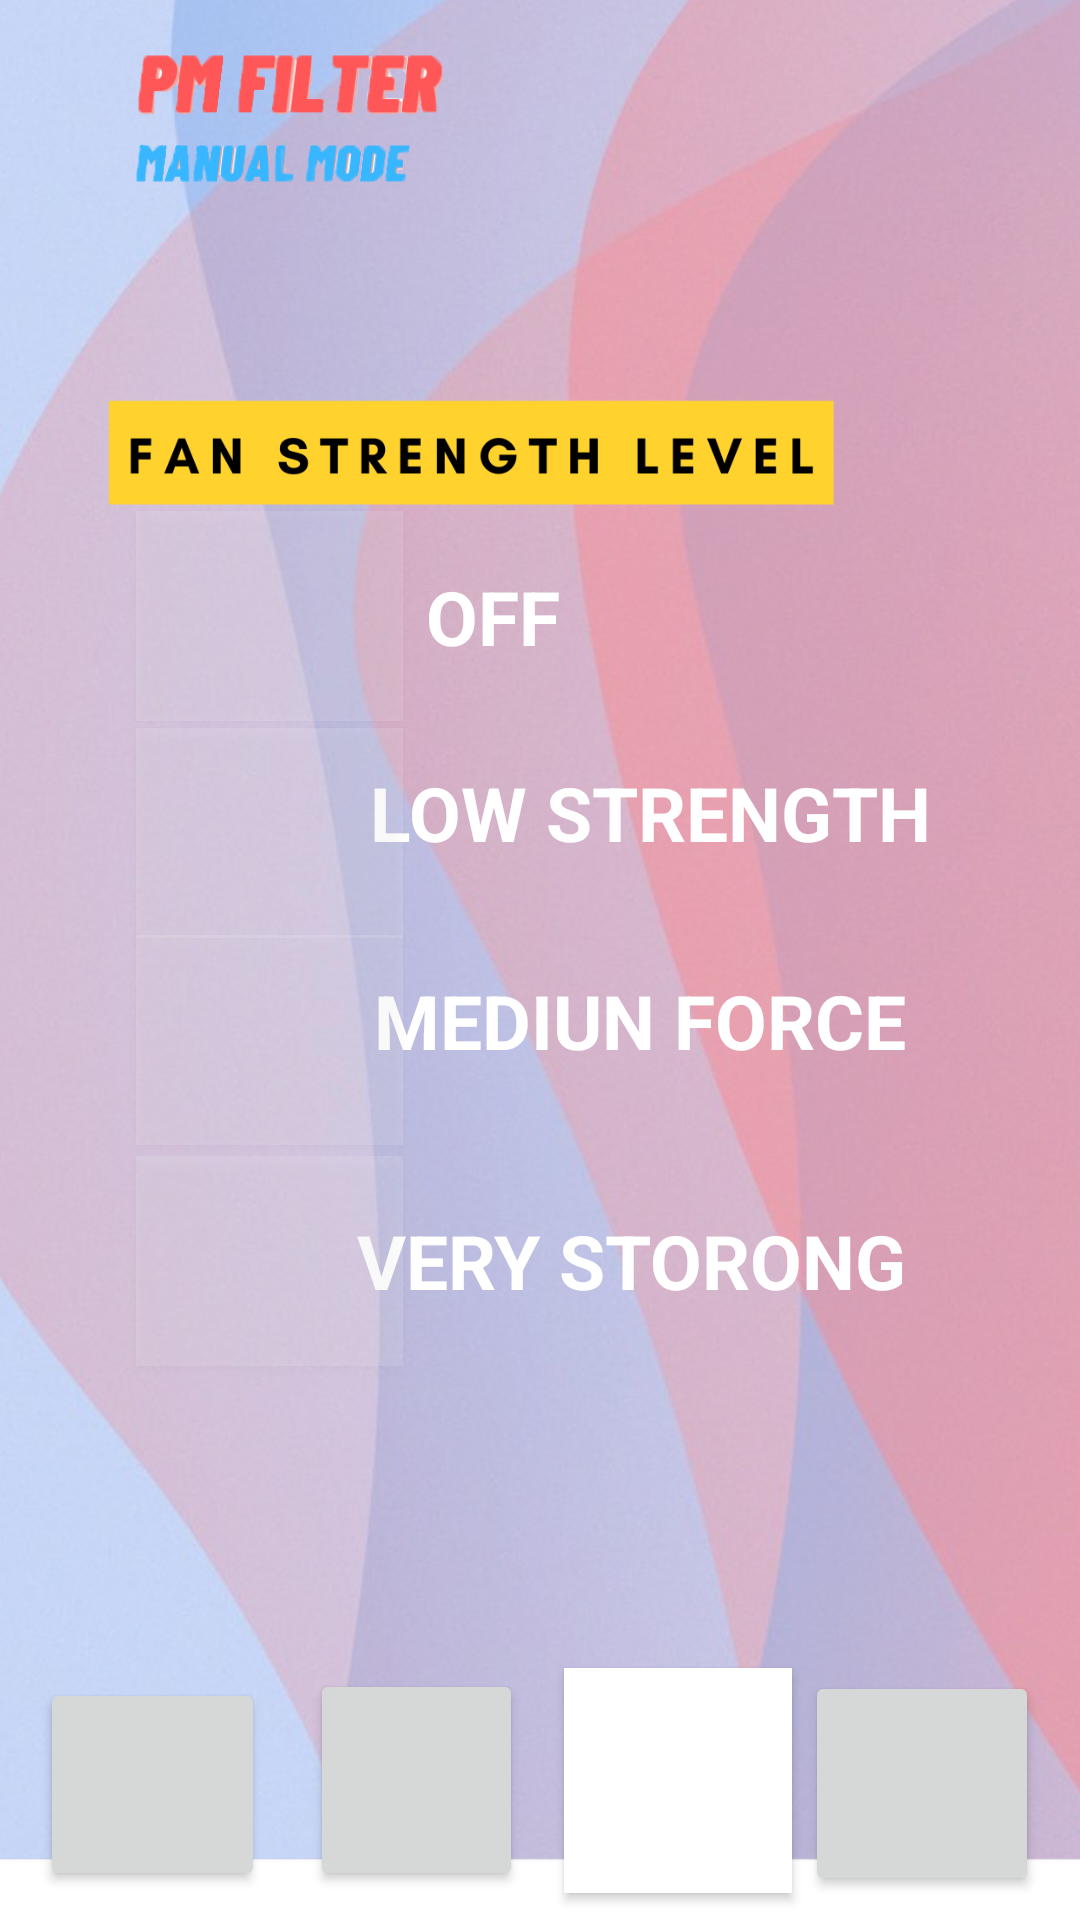

Reconstruct the res/layout file that produces this screen, plus the resources it refers to.
<!-- AndroidManifest.xml: application theme Theme.25PM -->
<!-- res/layout/activity_manunl_page.xml -->
<?xml version="1.0" encoding="utf-8"?>
<androidx.constraintlayout.widget.ConstraintLayout xmlns:android="http://schemas.android.com/apk/res/android"
    xmlns:app="http://schemas.android.com/apk/res-auto"
    xmlns:tools="http://schemas.android.com/tools"
    android:layout_width="match_parent"
    android:layout_height="match_parent"
    tools:context=".page.Manual">

    <ImageView
        android:id="@+id/imageView41"
        android:layout_width="757dp"
        android:layout_height="1101dp"
        app:layout_constraintBottom_toBottomOf="parent"
        app:layout_constraintEnd_toEndOf="parent"
        app:layout_constraintHorizontal_bias="0.45"
        app:layout_constraintStart_toStartOf="parent"
        app:layout_constraintTop_toTopOf="parent"
        app:layout_constraintVertical_bias="0.435"
        app:srcCompat="@drawable/bgg" />

    <ImageView
        android:id="@+id/imageView43"
        android:layout_width="286dp"
        android:layout_height="149dp"
        app:layout_constraintBottom_toBottomOf="parent"
        app:layout_constraintEnd_toEndOf="parent"
        app:layout_constraintHorizontal_bias="0.248"
        app:layout_constraintStart_toStartOf="parent"
        app:layout_constraintTop_toTopOf="parent"
        app:layout_constraintVertical_bias="0.156"
        app:srcCompat="@drawable/ff" />

    <ImageView
        android:id="@+id/imageView42"
        android:layout_width="193dp"
        android:layout_height="79dp"
        app:layout_constraintBottom_toBottomOf="parent"
        app:layout_constraintEnd_toEndOf="parent"
        app:layout_constraintHorizontal_bias="0.0"
        app:layout_constraintStart_toStartOf="parent"
        app:layout_constraintTop_toTopOf="parent"
        app:layout_constraintVertical_bias="0.0"
        app:srcCompat="@drawable/nann" />

    <TextView
        android:id="@+id/textView11"
        android:layout_width="wrap_content"
        android:layout_height="wrap_content"
        android:text="OFF"
        android:textColor="#FFFFFF"
        android:textSize="25dp"
        android:textStyle="normal|bold"
        app:layout_constraintBottom_toBottomOf="parent"
        app:layout_constraintEnd_toEndOf="parent"
        app:layout_constraintHorizontal_bias="0.45"
        app:layout_constraintStart_toStartOf="parent"
        app:layout_constraintTop_toTopOf="parent"
        app:layout_constraintVertical_bias="0.311" />

    <Button
        android:id="@+id/button24"
        android:layout_width="89dp"
        android:layout_height="70dp"
        android:background="#22FFFFFF"
        android:foreground="@drawable/fann"
        app:layout_constraintBottom_toBottomOf="parent"
        app:layout_constraintEnd_toEndOf="parent"
        app:layout_constraintHorizontal_bias="0.167"
        app:layout_constraintStart_toStartOf="parent"
        app:layout_constraintTop_toTopOf="parent"
        app:layout_constraintVertical_bias="0.299" />

    <TextView
        android:id="@+id/textView12"
        android:layout_width="wrap_content"
        android:layout_height="wrap_content"
        android:text="LOW STRENGTH"
        android:textColor="#FFFFFF"
        android:textSize="25dp"
        android:textStyle="normal|bold"
        app:layout_constraintBottom_toBottomOf="parent"
        app:layout_constraintEnd_toEndOf="parent"
        app:layout_constraintHorizontal_bias="0.713"
        app:layout_constraintStart_toStartOf="parent"
        app:layout_constraintTop_toTopOf="parent"
        app:layout_constraintVertical_bias="0.419" />

    <Button
        android:id="@+id/button25"
        android:layout_width="89dp"
        android:layout_height="70dp"
        android:background="#22FFFFFF"
        android:foreground="@drawable/fann"
        app:layout_constraintBottom_toBottomOf="parent"
        app:layout_constraintEnd_toEndOf="parent"
        app:layout_constraintHorizontal_bias="0.167"
        app:layout_constraintStart_toStartOf="parent"
        app:layout_constraintTop_toTopOf="parent"
        app:layout_constraintVertical_bias="0.426" />

    <TextView
        android:id="@+id/textView13"
        android:layout_width="wrap_content"
        android:layout_height="wrap_content"
        android:text="MEDIUN FORCE"
        android:textColor="#FFFFFF"
        android:textSize="25dp"
        android:textStyle="normal|bold"
        app:layout_constraintBottom_toBottomOf="parent"
        app:layout_constraintEnd_toEndOf="parent"
        app:layout_constraintHorizontal_bias="0.682"
        app:layout_constraintStart_toStartOf="parent"
        app:layout_constraintTop_toTopOf="parent"
        app:layout_constraintVertical_bias="0.533" />

    <Button
        android:id="@+id/button26"
        android:layout_width="89dp"
        android:layout_height="70dp"
        android:background="#22FFFFFF"
        android:foreground="@drawable/fann"
        app:layout_constraintBottom_toBottomOf="parent"
        app:layout_constraintEnd_toEndOf="parent"
        app:layout_constraintHorizontal_bias="0.167"
        app:layout_constraintStart_toStartOf="parent"
        app:layout_constraintTop_toTopOf="parent"
        app:layout_constraintVertical_bias="0.547" />

    <TextView
        android:id="@+id/textView14"
        android:layout_width="wrap_content"
        android:layout_height="wrap_content"
        android:text="VERY STORONG"
        android:textColor="#FFFFFF"
        android:textSize="25dp"
        android:textStyle="normal|bold"
        app:layout_constraintBottom_toBottomOf="parent"
        app:layout_constraintEnd_toEndOf="parent"
        app:layout_constraintHorizontal_bias="0.674"
        app:layout_constraintStart_toStartOf="parent"
        app:layout_constraintTop_toTopOf="parent"
        app:layout_constraintVertical_bias="0.665" />

    <Button
        android:id="@+id/button27"
        android:layout_width="89dp"
        android:layout_height="70dp"
        android:background="#22FFFFFF"
        android:foreground="@drawable/fann"
        app:layout_constraintBottom_toBottomOf="parent"
        app:layout_constraintEnd_toEndOf="parent"
        app:layout_constraintHorizontal_bias="0.167"
        app:layout_constraintStart_toStartOf="parent"
        app:layout_constraintTop_toTopOf="parent"
        app:layout_constraintVertical_bias="0.676" />

    <ImageView
        android:id="@+id/imageView50"
        android:layout_width="568dp"
        android:layout_height="677dp"
        android:layout_marginTop="336dp"
        app:layout_constraintEnd_toEndOf="parent"
        app:layout_constraintHorizontal_bias="0.503"
        app:layout_constraintStart_toStartOf="parent"
        app:layout_constraintTop_toTopOf="parent"
        app:srcCompat="@drawable/www" />

    <Button
        android:id="@+id/button20"
        android:layout_width="75dp"
        android:layout_height="71dp"
        android:foreground="@drawable/powerr"
        app:layout_constraintBottom_toBottomOf="parent"
        app:layout_constraintEnd_toEndOf="parent"
        app:layout_constraintHorizontal_bias="0.047"
        app:layout_constraintStart_toStartOf="parent"
        app:layout_constraintTop_toTopOf="parent"
        app:layout_constraintVertical_bias="0.983" />

    <Button
        android:id="@+id/button21"
        android:layout_width="71dp"
        android:layout_height="74dp"
        android:foreground="@drawable/utoooo"
        app:layout_constraintBottom_toBottomOf="parent"
        app:layout_constraintEnd_toEndOf="parent"
        app:layout_constraintHorizontal_bias="0.358"
        app:layout_constraintStart_toStartOf="parent"
        app:layout_constraintTop_toTopOf="parent"
        app:layout_constraintVertical_bias="0.983" />

    <Button
        android:id="@+id/button23"
        android:layout_width="78dp"
        android:layout_height="75dp"
        android:layout_marginBottom="8dp"
        android:foreground="@drawable/manuallll"
        app:layout_constraintBottom_toBottomOf="parent"
        app:layout_constraintEnd_toEndOf="parent"
        app:layout_constraintHorizontal_bias="0.951"
        app:layout_constraintStart_toStartOf="parent" />

    <Button
        android:id="@+id/button22"
        android:layout_width="76dp"
        android:layout_height="75dp"
        android:background="#FFFFFF"
        android:backgroundTint="#FFFFFF"
        android:foreground="@drawable/igthhhhh"
        app:layout_constraintBottom_toBottomOf="parent"
        app:layout_constraintEnd_toEndOf="parent"
        app:layout_constraintHorizontal_bias="0.662"
        app:layout_constraintStart_toStartOf="parent"
        app:layout_constraintTop_toTopOf="parent"
        app:layout_constraintVertical_bias="0.984" />

</androidx.constraintlayout.widget.ConstraintLayout>
<!-- resources referenced by this layout -->
<resources>
  <!-- drawable bgg: jpg bitmap (drawable, 134174 bytes) -->
  <!-- drawable fann: png bitmap (drawable, 146637 bytes) -->
  <!-- drawable ff: png bitmap (drawable, 12209 bytes) -->
  <!-- drawable igthhhhh: png bitmap (drawable, 115206 bytes) -->
  <!-- drawable manuallll: png bitmap (drawable, 111969 bytes) -->
  <!-- drawable nann: png bitmap (drawable, 20062 bytes) -->
  <!-- drawable powerr: png bitmap (drawable, 120573 bytes) -->
  <!-- drawable utoooo: png bitmap (drawable, 86394 bytes) -->
  <!-- drawable www: png bitmap (drawable, 6895 bytes) -->
  <style name="Theme.25PM" parent="Theme.AppCompat.Light.DarkActionBar">
          
          <item name="colorPrimary">@color/purple_500</item>
          <item name="colorPrimaryDark">@color/purple_700</item>
          <item name="colorAccent">@color/teal_200</item>
          
      </style>
  <!-- not gathered from this repository: default colours our renderer supplied (Android Studio template values) -->
  <color name="purple_500">#FF6200EE</color>
  <color name="purple_700">#FF3700B3</color>
  <color name="teal_200">#FF03DAC5</color>
</resources>
